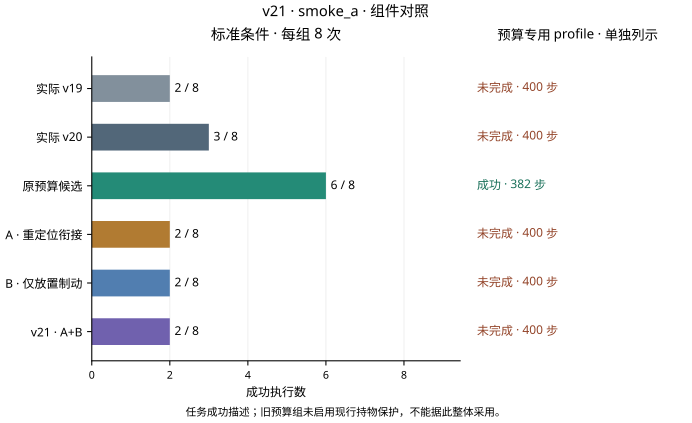

The file beside this chart, header and first rows:
stage, version, comparison_profile, success, executions, steps_if_single_profile
smoke_a, v19, standard, 2, 8, 
smoke_a, v19, clearance_only_parent, 0, 1, 400
smoke_a, v20, standard, 3, 8, 
smoke_a, v20, clearance_only_parent, 0, 1, 400
smoke_a, budget, standard, 6, 8, 
smoke_a, budget, clearance_only_parent, 1, 1, 382
smoke_a, recenter, standard, 2, 8, 
smoke_a, recenter, clearance_only_parent, 0, 1, 400
smoke_a, place, standard, 2, 8, 
smoke_a, place, clearance_only_parent, 0, 1, 400
smoke_a, v21, standard, 2, 8, 
smoke_a, v21, clearance_only_parent, 0, 1, 400
